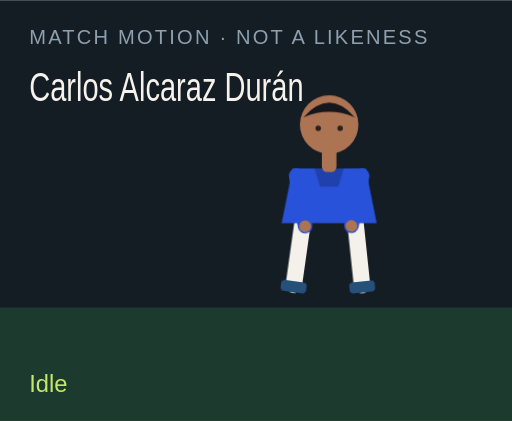
t = 0.00 s
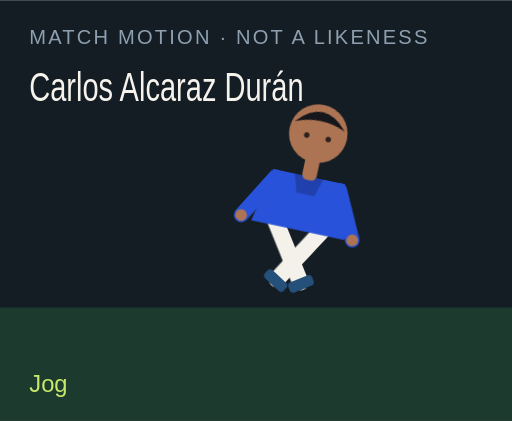
t = 1.50 s
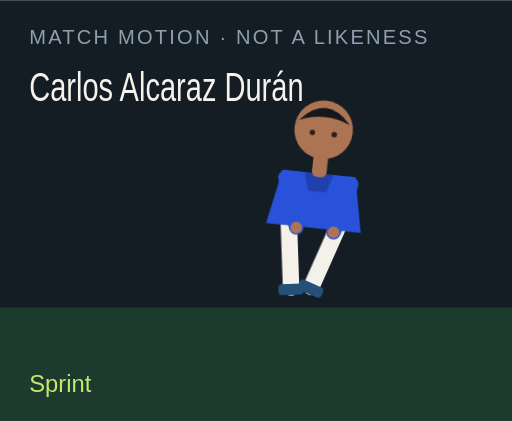
t = 3.00 s
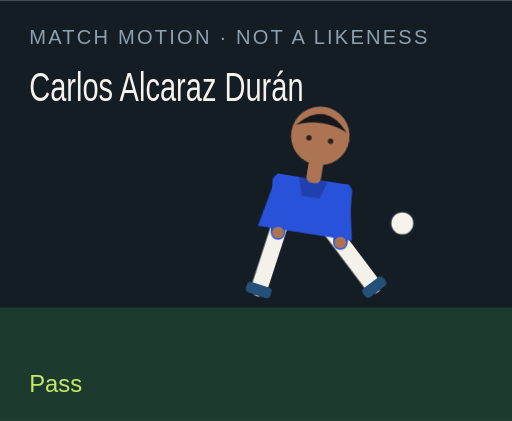
t = 4.50 s
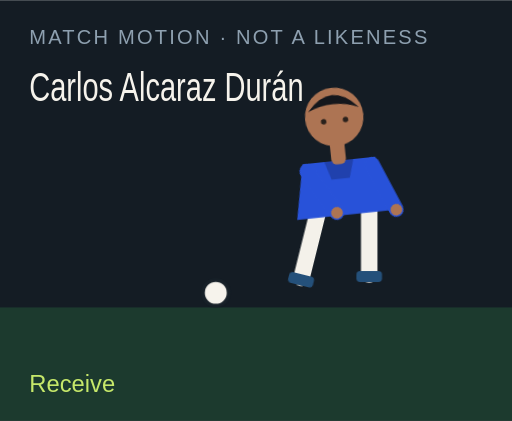
t = 6.00 s
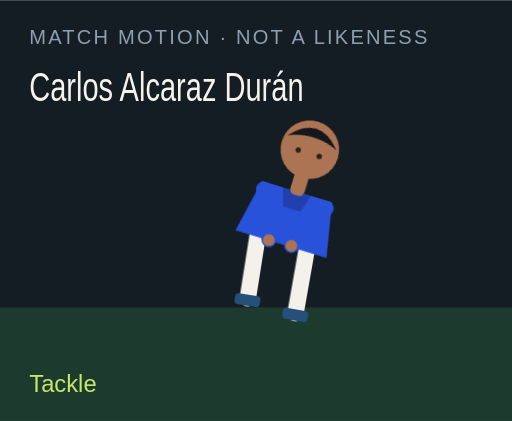
t = 7.50 s

The animated SVG that drew these frames (rendered in a browser with its animation timeline set to each time). Animation: 18 CSS @keyframes rules; one cycle of 9.00 s, repeats indefinitely.

<?xml version="1.0" encoding="UTF-8"?>
<svg xmlns="http://www.w3.org/2000/svg" viewBox="0 0 280 230" role="img">
  <style>@media (prefers-reduced-motion: reduce){animate,animateTransform{display:none}}</style>
  <rect width="280" height="230" fill="#141c24"/>
  <rect y="168" width="280" height="62" fill="#1c3a2e"/>
  <text x="16" y="24" fill="#8ea0b0" font-family="Arial,sans-serif" font-size="11" letter-spacing="1.2">MATCH MOTION · NOT A LIKENESS</text>
  <text x="16" y="55" fill="#f6f3ec" font-family="Impact,sans-serif" font-size="22" textLength="150" lengthAdjust="spacingAndGlyphs">Carlos Alcaraz Durán</text>
  <circle r="7" fill="#f6f3ec" stroke="#172028" stroke-width="2" id="motion-19686" cx="150" cy="160" opacity="0">
    
    
    
  </circle>
  <g transform="translate(132 40)">
    <g id="motion-19708" transform="rotate(0 48 90)">
      
      <g id="motion-19710" transform="translate(0 0)">
        
        <g transform="translate(34 78)"><g id="motion-19712" transform="rotate(8)"><path d="M0 0 V38" stroke="#f4f1ea" stroke-width="9" stroke-linecap="round"/><rect x="-7" y="36" width="14" height="6" rx="2" fill="#24507a"/></g></g>
        <g transform="translate(62 78)"><g id="motion-19714" transform="rotate(-6)"><path d="M0 0 V38" stroke="#f4f1ea" stroke-width="9" stroke-linecap="round"/><rect x="-7" y="36" width="14" height="6" rx="2" fill="#24507a"/></g></g>
        <path d="M28 52 h40 l6 30 H22 Z" fill="#2852d9"/>
        <path d="M40 52 h16 l-3 10 H43 Z" fill="#000" opacity=".2"/>
        <g transform="translate(30 56)"><g id="motion-19716" transform="rotate(-10)"><path d="M0 0 V28" stroke="#2852d9" stroke-width="8" stroke-linecap="round"/><circle cx="0" cy="28" r="3.2" fill="#ad7453"/></g></g>
        <g transform="translate(66 56)"><g id="motion-19718" transform="rotate(12)"><path d="M0 0 V28" stroke="#2852d9" stroke-width="8" stroke-linecap="round"/><circle cx="0" cy="28" r="3.2" fill="#ad7453"/></g></g>
        <rect x="44" y="40" width="8" height="14" rx="3" fill="#ad7453"/>
        <circle cx="48" cy="28" r="16" fill="#ad7453"/>
        <path d="M34 24 Q48 8 62 24 Q48 18 34 24" fill="#15171c"/>
        <circle cx="42" cy="30" r="1.5" fill="#2a211c"/><circle cx="54" cy="30" r="1.5" fill="#2a211c"/>
      </g>
    </g>
  </g>
  <text x="16" y="214" fill="#c6e86a" font-family="Arial,sans-serif" font-size="13" opacity="1" id="motion-19690">Idle</text><text x="16" y="214" fill="#c6e86a" font-family="Arial,sans-serif" font-size="13" opacity="0" id="motion-19692">Jog</text><text x="16" y="214" fill="#c6e86a" font-family="Arial,sans-serif" font-size="13" opacity="0" id="motion-19694">Sprint</text><text x="16" y="214" fill="#c6e86a" font-family="Arial,sans-serif" font-size="13" opacity="0" id="motion-19696">Dribble</text><text x="16" y="214" fill="#c6e86a" font-family="Arial,sans-serif" font-size="13" opacity="0" id="motion-19698">Pass</text><text x="16" y="214" fill="#c6e86a" font-family="Arial,sans-serif" font-size="13" opacity="0" id="motion-19700">Shoot</text><text x="16" y="214" fill="#c6e86a" font-family="Arial,sans-serif" font-size="13" opacity="0" id="motion-19702">Receive</text><text x="16" y="214" fill="#c6e86a" font-family="Arial,sans-serif" font-size="13" opacity="0" id="motion-19704">Tackle</text><text x="16" y="214" fill="#c6e86a" font-family="Arial,sans-serif" font-size="13" opacity="0" id="motion-19706">Arms wide</text>
<style>@keyframes track-19687{0%{cx:150px}11.1%{cx:156px}22.2%{cx:164px}33.300000000000004%{cx:142px}44.4%{cx:190px}55.60000000000001%{cx:250px}66.7%{cx:118px}77.8%{cx:150px}88.9%{cx:150px}100%{cx:150px}}@keyframes track-19688{0%{cy:160px}11.1%{cy:158px}22.2%{cy:154px}33.300000000000004%{cy:156px}44.4%{cy:148px}55.60000000000001%{cy:96px}66.7%{cy:160px}77.8%{cy:160px}88.9%{cy:160px}100%{cy:160px}}@keyframes track-19689{0%{opacity:0}11.1%{opacity:0}22.2%{opacity:0}33.300000000000004%{opacity:1}44.4%{opacity:1}55.60000000000001%{opacity:1}66.7%{opacity:1}77.8%{opacity:0}88.9%{opacity:0}100%{opacity:0}}@keyframes track-19691{0%{opacity:1}11.1%{opacity:0}22.2%{opacity:0}33.300000000000004%{opacity:0}44.4%{opacity:0}55.60000000000001%{opacity:0}66.7%{opacity:0}77.8%{opacity:0}88.9%{opacity:0}100%{opacity:1}}@keyframes track-19693{0%{opacity:0}11.1%{opacity:1}22.2%{opacity:0}33.300000000000004%{opacity:0}44.4%{opacity:0}55.60000000000001%{opacity:0}66.7%{opacity:0}77.8%{opacity:0}88.9%{opacity:0}100%{opacity:0}}@keyframes track-19695{0%{opacity:0}11.1%{opacity:0}22.2%{opacity:1}33.300000000000004%{opacity:0}44.4%{opacity:0}55.60000000000001%{opacity:0}66.7%{opacity:0}77.8%{opacity:0}88.9%{opacity:0}100%{opacity:0}}@keyframes track-19697{0%{opacity:0}11.1%{opacity:0}22.2%{opacity:0}33.300000000000004%{opacity:1}44.4%{opacity:0}55.60000000000001%{opacity:0}66.7%{opacity:0}77.8%{opacity:0}88.9%{opacity:0}100%{opacity:0}}@keyframes track-19699{0%{opacity:0}11.1%{opacity:0}22.2%{opacity:0}33.300000000000004%{opacity:0}44.4%{opacity:1}55.60000000000001%{opacity:0}66.7%{opacity:0}77.8%{opacity:0}88.9%{opacity:0}100%{opacity:0}}@keyframes track-19701{0%{opacity:0}11.1%{opacity:0}22.2%{opacity:0}33.300000000000004%{opacity:0}44.4%{opacity:0}55.60000000000001%{opacity:1}66.7%{opacity:0}77.8%{opacity:0}88.9%{opacity:0}100%{opacity:0}}@keyframes track-19703{0%{opacity:0}11.1%{opacity:0}22.2%{opacity:0}33.300000000000004%{opacity:0}44.4%{opacity:0}55.60000000000001%{opacity:0}66.7%{opacity:1}77.8%{opacity:0}88.9%{opacity:0}100%{opacity:0}}@keyframes track-19705{0%{opacity:0}11.1%{opacity:0}22.2%{opacity:0}33.300000000000004%{opacity:0}44.4%{opacity:0}55.60000000000001%{opacity:0}66.7%{opacity:0}77.8%{opacity:1}88.9%{opacity:0}100%{opacity:0}}@keyframes track-19707{0%{opacity:0}11.1%{opacity:0}22.2%{opacity:0}33.300000000000004%{opacity:0}44.4%{opacity:0}55.60000000000001%{opacity:0}66.7%{opacity:0}77.8%{opacity:0}88.9%{opacity:1}100%{opacity:0}}@keyframes track-19709{0%{transform:rotate(0deg)}11.1%{transform:rotate(8deg)}22.2%{transform:rotate(16deg)}33.300000000000004%{transform:rotate(6deg)}44.4%{transform:rotate(4deg)}55.60000000000001%{transform:rotate(14deg)}66.7%{transform:rotate(-6deg)}77.8%{transform:rotate(34deg)}88.9%{transform:rotate(0deg)}100%{transform:rotate(0deg)}}@keyframes track-19711{0%{transform:translate(0px,0px)}11.1%{transform:translate(0px,-3px)}22.2%{transform:translate(0px,-6px)}33.300000000000004%{transform:translate(0px,-2px)}44.4%{transform:translate(0px,2px)}55.60000000000001%{transform:translate(0px,-4px)}66.7%{transform:translate(0px,1px)}77.8%{transform:translate(0px,10px)}88.9%{transform:translate(0px,-8px)}100%{transform:translate(0px,0px)}}@keyframes track-19713{0%{transform:rotate(8deg)}11.1%{transform:rotate(-26deg)}22.2%{transform:rotate(-42deg)}33.300000000000004%{transform:rotate(-8deg)}44.4%{transform:rotate(6deg)}55.60000000000001%{transform:rotate(12deg)}66.7%{transform:rotate(20deg)}77.8%{transform:rotate(-8deg)}88.9%{transform:rotate(-8deg)}100%{transform:rotate(8deg)}}@keyframes track-19715{0%{transform:rotate(-6deg)}11.1%{transform:rotate(24deg)}22.2%{transform:rotate(38deg)}33.300000000000004%{transform:rotate(18deg)}44.4%{transform:rotate(-38deg)}55.60000000000001%{transform:rotate(-54deg)}66.7%{transform:rotate(6deg)}77.8%{transform:rotate(-22deg)}88.9%{transform:rotate(8deg)}100%{transform:rotate(-6deg)}}@keyframes track-19717{0%{transform:rotate(-10deg)}11.1%{transform:rotate(24deg)}22.2%{transform:rotate(36deg)}33.300000000000004%{transform:rotate(-18deg)}44.4%{transform:rotate(10deg)}55.60000000000001%{transform:rotate(-24deg)}66.7%{transform:rotate(-30deg)}77.8%{transform:rotate(12deg)}88.9%{transform:rotate(-58deg)}100%{transform:rotate(-10deg)}}@keyframes track-19719{0%{transform:rotate(12deg)}11.1%{transform:rotate(-20deg)}22.2%{transform:rotate(-32deg)}33.300000000000004%{transform:rotate(14deg)}44.4%{transform:rotate(-26deg)}55.60000000000001%{transform:rotate(18deg)}66.7%{transform:rotate(-22deg)}77.8%{transform:rotate(-6deg)}88.9%{transform:rotate(58deg)}100%{transform:rotate(12deg)}}@media(prefers-reduced-motion:no-preference){#motion-19686{animation:track-19687 9s linear infinite both,track-19688 9s linear infinite both,track-19689 9s steps(1,end) infinite both}#motion-19690{animation:track-19691 9s steps(1,end) infinite both}#motion-19692{animation:track-19693 9s steps(1,end) infinite both}#motion-19694{animation:track-19695 9s steps(1,end) infinite both}#motion-19696{animation:track-19697 9s steps(1,end) infinite both}#motion-19698{animation:track-19699 9s steps(1,end) infinite both}#motion-19700{animation:track-19701 9s steps(1,end) infinite both}#motion-19702{animation:track-19703 9s steps(1,end) infinite both}#motion-19704{animation:track-19705 9s steps(1,end) infinite both}#motion-19706{animation:track-19707 9s steps(1,end) infinite both}#motion-19708{animation:track-19709 9s linear infinite both}#motion-19710{animation:track-19711 9s linear infinite both}#motion-19712{animation:track-19713 9s linear infinite both}#motion-19714{animation:track-19715 9s linear infinite both}#motion-19716{animation:track-19717 9s linear infinite both}#motion-19718{animation:track-19719 9s linear infinite both}}</style></svg>
